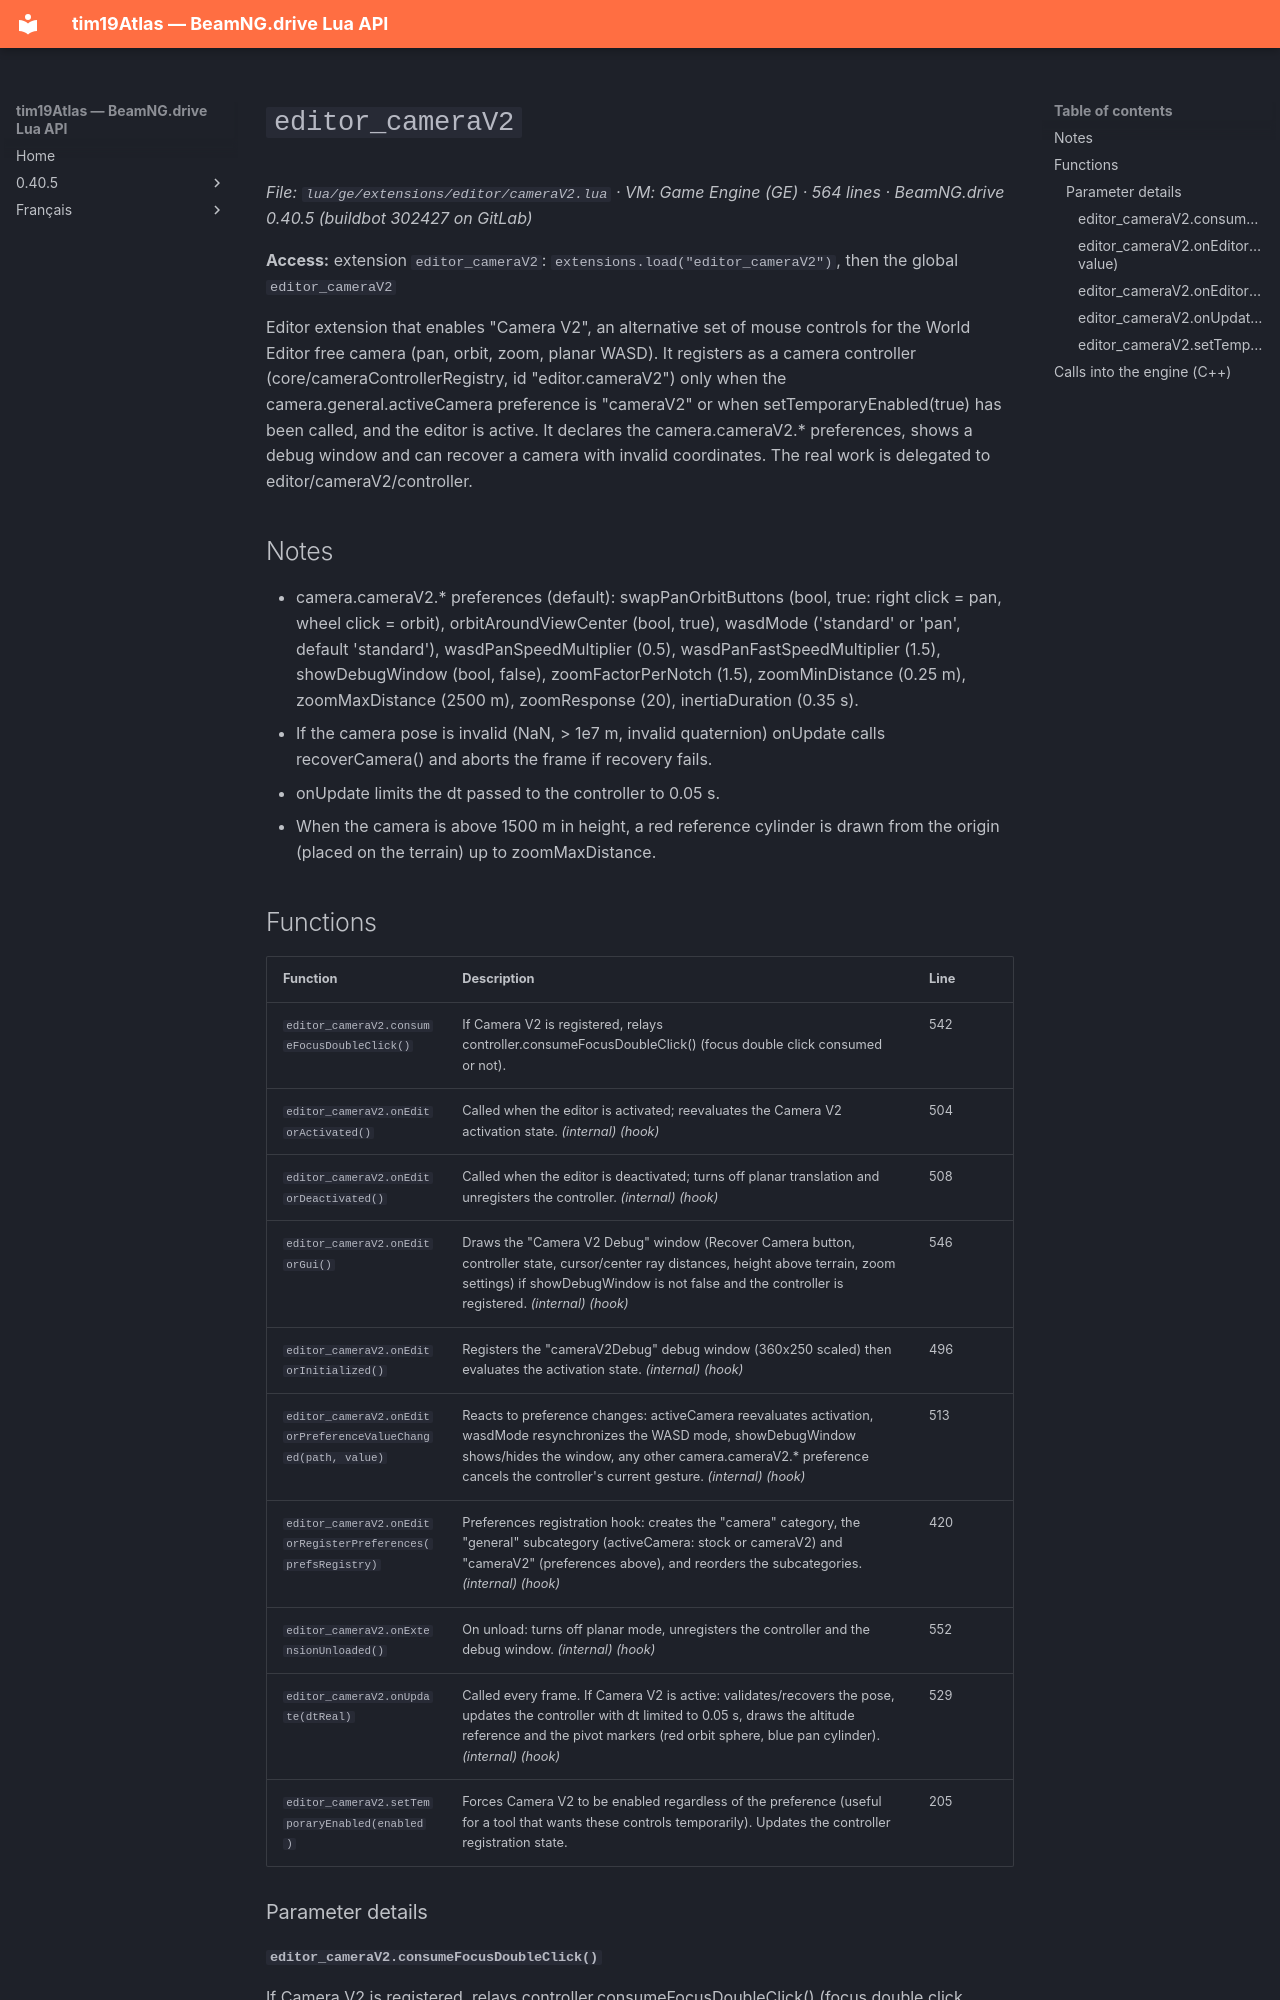

repository: Tim0219800/beamng-lua-atlas · page: 0.40.5/ge/extensions/editor/cameraV2.html · generator: mkdocs

# `editor_cameraV2`

*File: `lua/ge/extensions/editor/cameraV2.lua` · VM: Game Engine (GE) · 564 lines · BeamNG.drive 0.40.5 (buildbot 302427 on GitLab)*

**Access:** extension `editor_cameraV2`: `extensions.load("editor_cameraV2")`, then the global `editor_cameraV2`

Editor extension that enables "Camera V2", an alternative set of mouse controls for the World Editor free camera (pan, orbit, zoom, planar WASD). It registers as a camera controller (core/cameraControllerRegistry, id "editor.cameraV2") only when the camera.general.activeCamera preference is "cameraV2" or when setTemporaryEnabled(true) has been called, and the editor is active. It declares the camera.cameraV2.* preferences, shows a debug window and can recover a camera with invalid coordinates. The real work is delegated to editor/cameraV2/controller.

## Notes

- camera.cameraV2.* preferences (default): swapPanOrbitButtons (bool, true: right click = pan, wheel click = orbit), orbitAroundViewCenter (bool, true), wasdMode ('standard' or 'pan', default 'standard'), wasdPanSpeedMultiplier (0.5), wasdPanFastSpeedMultiplier (1.5), showDebugWindow (bool, false), zoomFactorPerNotch (1.5), zoomMinDistance (0.25 m), zoomMaxDistance (2500 m), zoomResponse (20), inertiaDuration (0.35 s).
- If the camera pose is invalid (NaN, > 1e7 m, invalid quaternion) onUpdate calls recoverCamera() and aborts the frame if recovery fails.
- onUpdate limits the dt passed to the controller to 0.05 s.
- When the camera is above 1500 m in height, a red reference cylinder is drawn from the origin (placed on the terrain) up to zoomMaxDistance.
